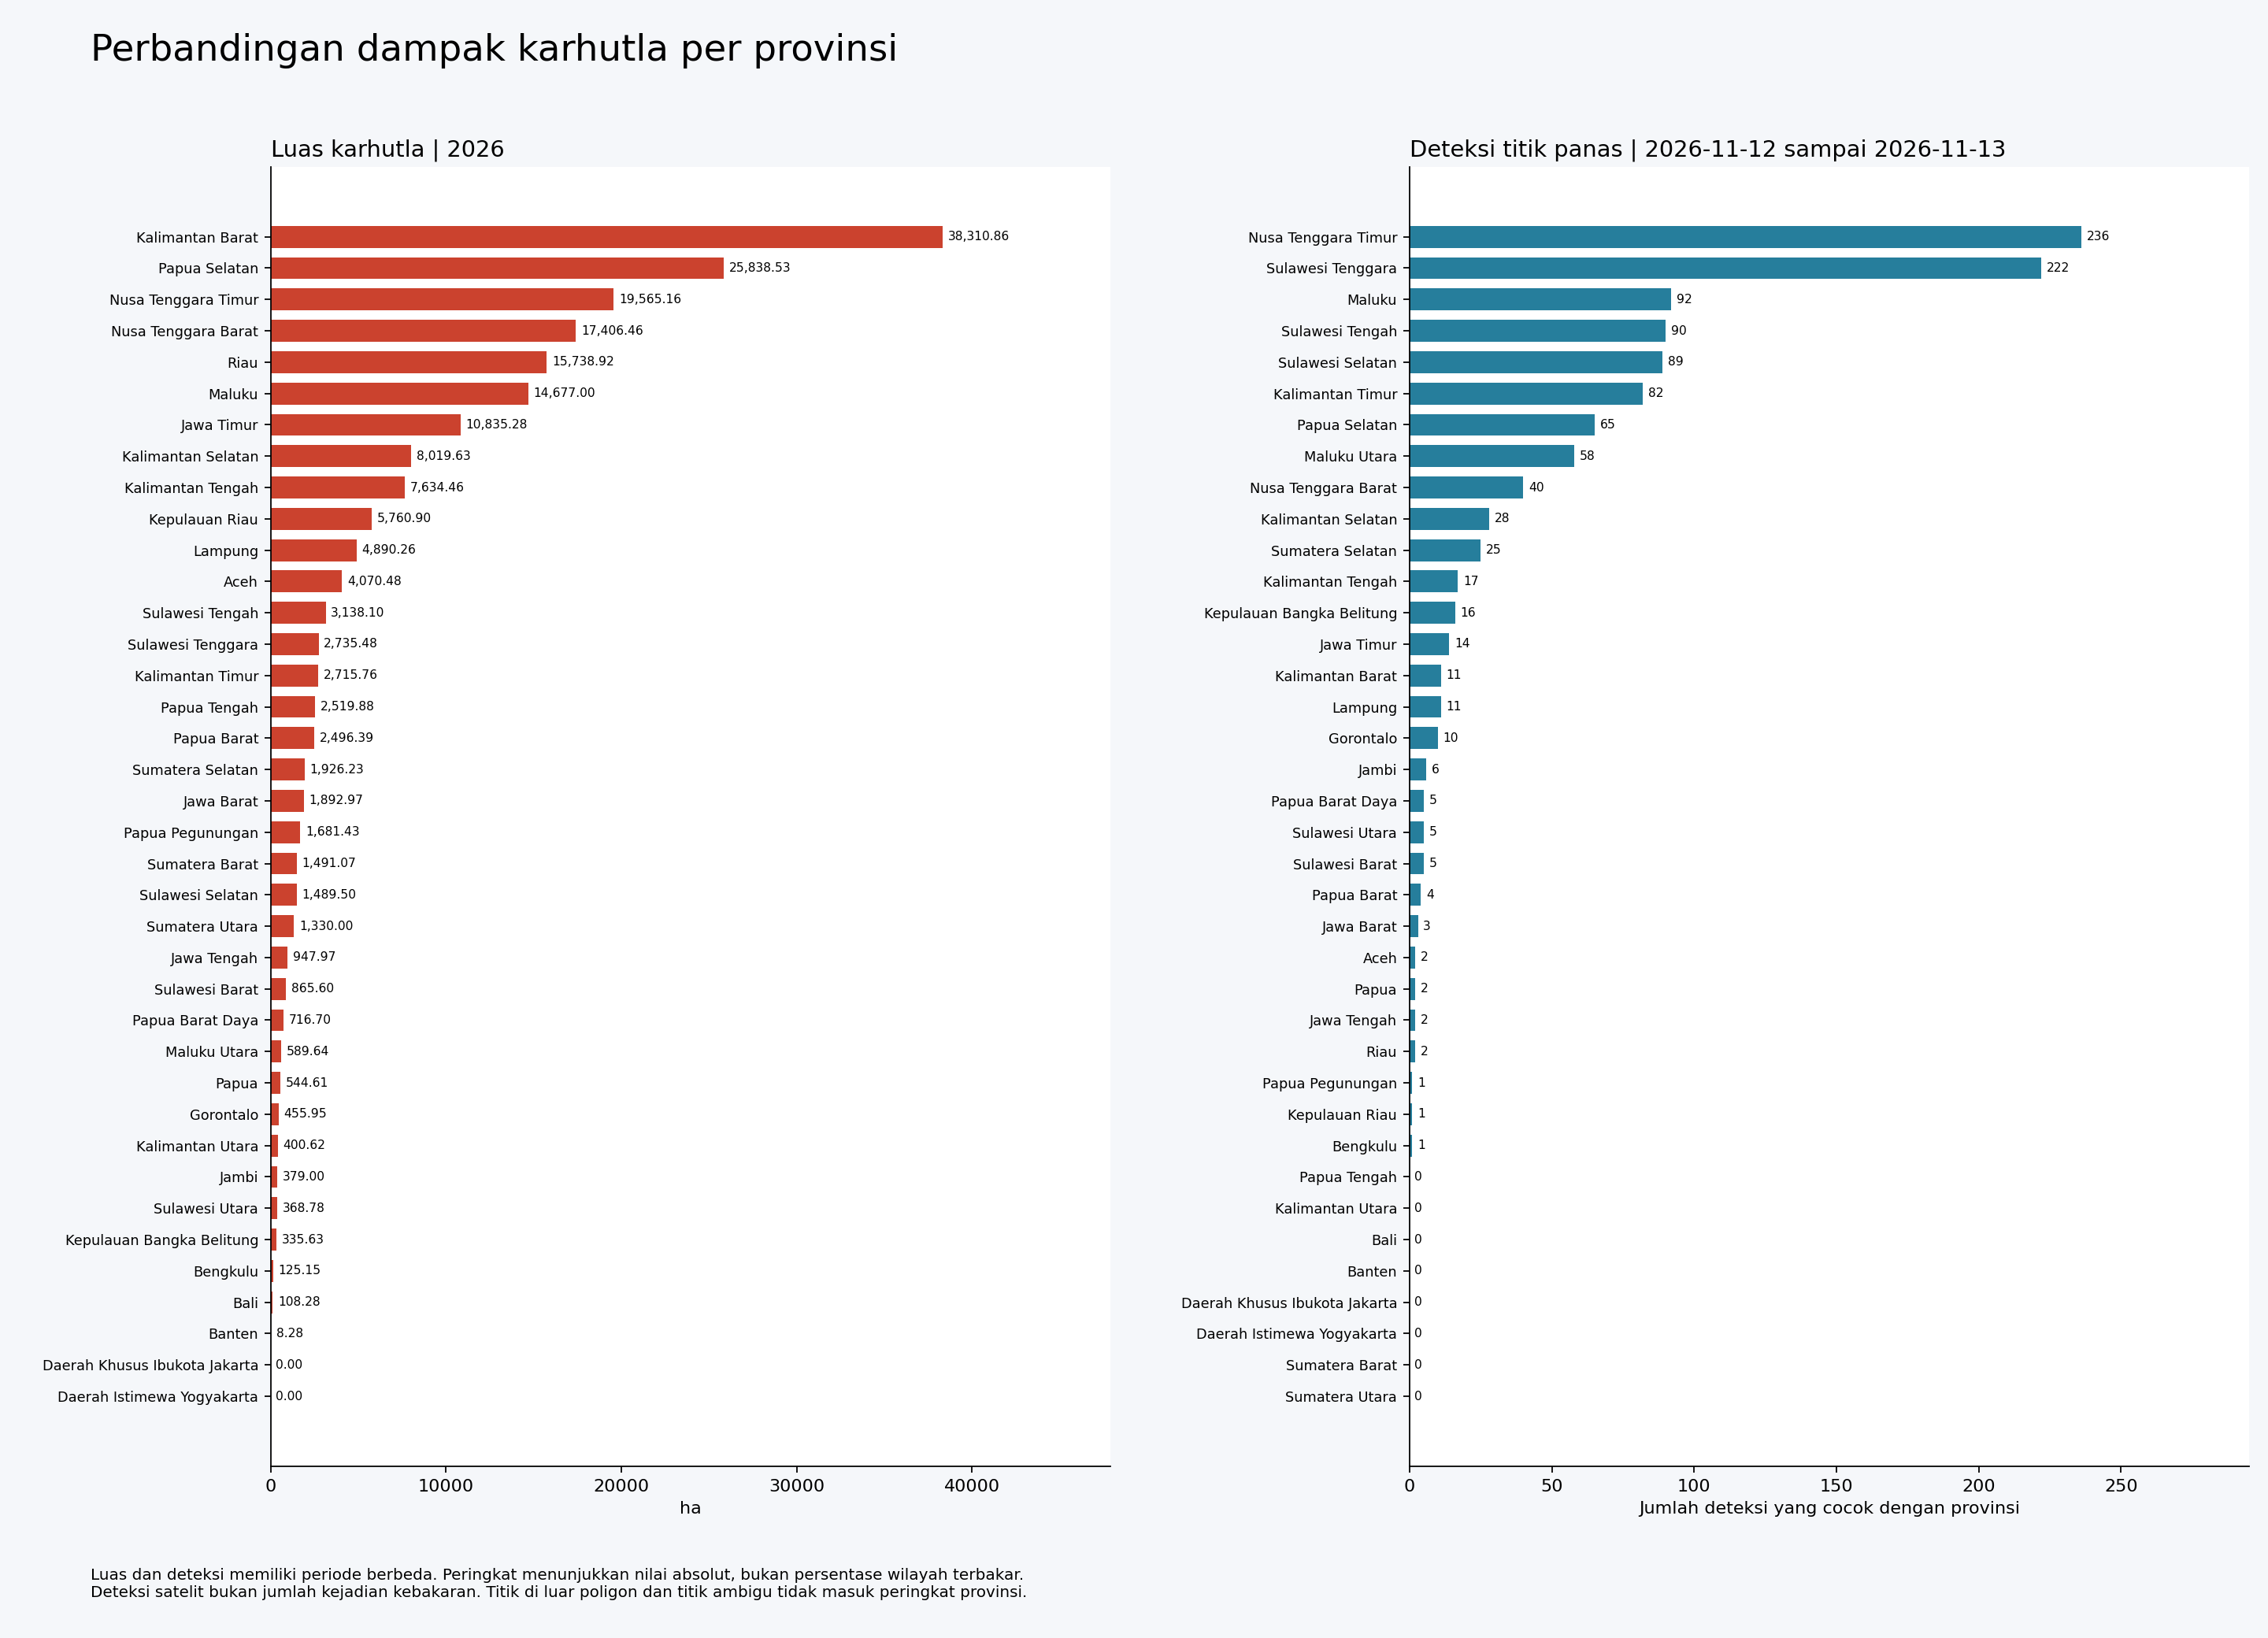

Source data for this figure (header and first rows):
code, name, luas_karhutla, jumlah_deteksi, peringkat_luas, peringkat_deteksi
61, Kalimantan Barat, 38311, 11, 1, 15
93, Papua Selatan, 25839, 65, 2, 7
53, Nusa Tenggara Timur, 19565, 236, 3, 1
52, Nusa Tenggara Barat, 17406, 40, 4, 9
14, Riau, 15739, 2, 5, 24
81, Maluku, 14677, 92, 6, 3
35, Jawa Timur, 10835, 14, 7, 14
63, Kalimantan Selatan, 8020, 28, 8, 10
62, Kalimantan Tengah, 7634, 17, 9, 12
21, Kepulauan Riau, 5761, 1, 10, 28
18, Lampung, 4890, 11, 11, 15
11, Aceh, 4070, 2, 12, 24
72, Sulawesi Tengah, 3138, 90, 13, 4
74, Sulawesi Tenggara, 2735, 222, 14, 2
64, Kalimantan Timur, 2716, 82, 15, 6
94, Papua Tengah, 2520, 0, 16, 31
92, Papua Barat, 2496, 4, 17, 22
16, Sumatera Selatan, 1926, 25, 18, 11
32, Jawa Barat, 1893, 3, 19, 23
95, Papua Pegunungan, 1681, 1, 20, 28
13, Sumatera Barat, 1491, 0, 21, 31
73, Sulawesi Selatan, 1490, 89, 22, 5
12, Sumatera Utara, 1330, 0, 23, 31
33, Jawa Tengah, 948, 2, 24, 24
76, Sulawesi Barat, 865.6, 5, 25, 19
96, Papua Barat Daya, 716.7, 5, 26, 19
82, Maluku Utara, 589.6, 58, 27, 8
91, Papua, 544.6, 2, 28, 24
75, Gorontalo, 455.9, 10, 29, 17
65, Kalimantan Utara, 400.6, 0, 30, 31
15, Jambi, 379.0, 6, 31, 18
71, Sulawesi Utara, 368.8, 5, 32, 19
19, Kepulauan Bangka Belitung, 335.6, 16, 33, 13
17, Bengkulu, 125.2, 1, 34, 28
51, Bali, 108.3, 0, 35, 31
36, Banten, 8.28, 0, 36, 31
31, Daerah Khusus Ibukota Jakarta, 0.0, 0, 37, 31
34, Daerah Istimewa Yogyakarta, 0.0, 0, 37, 31
